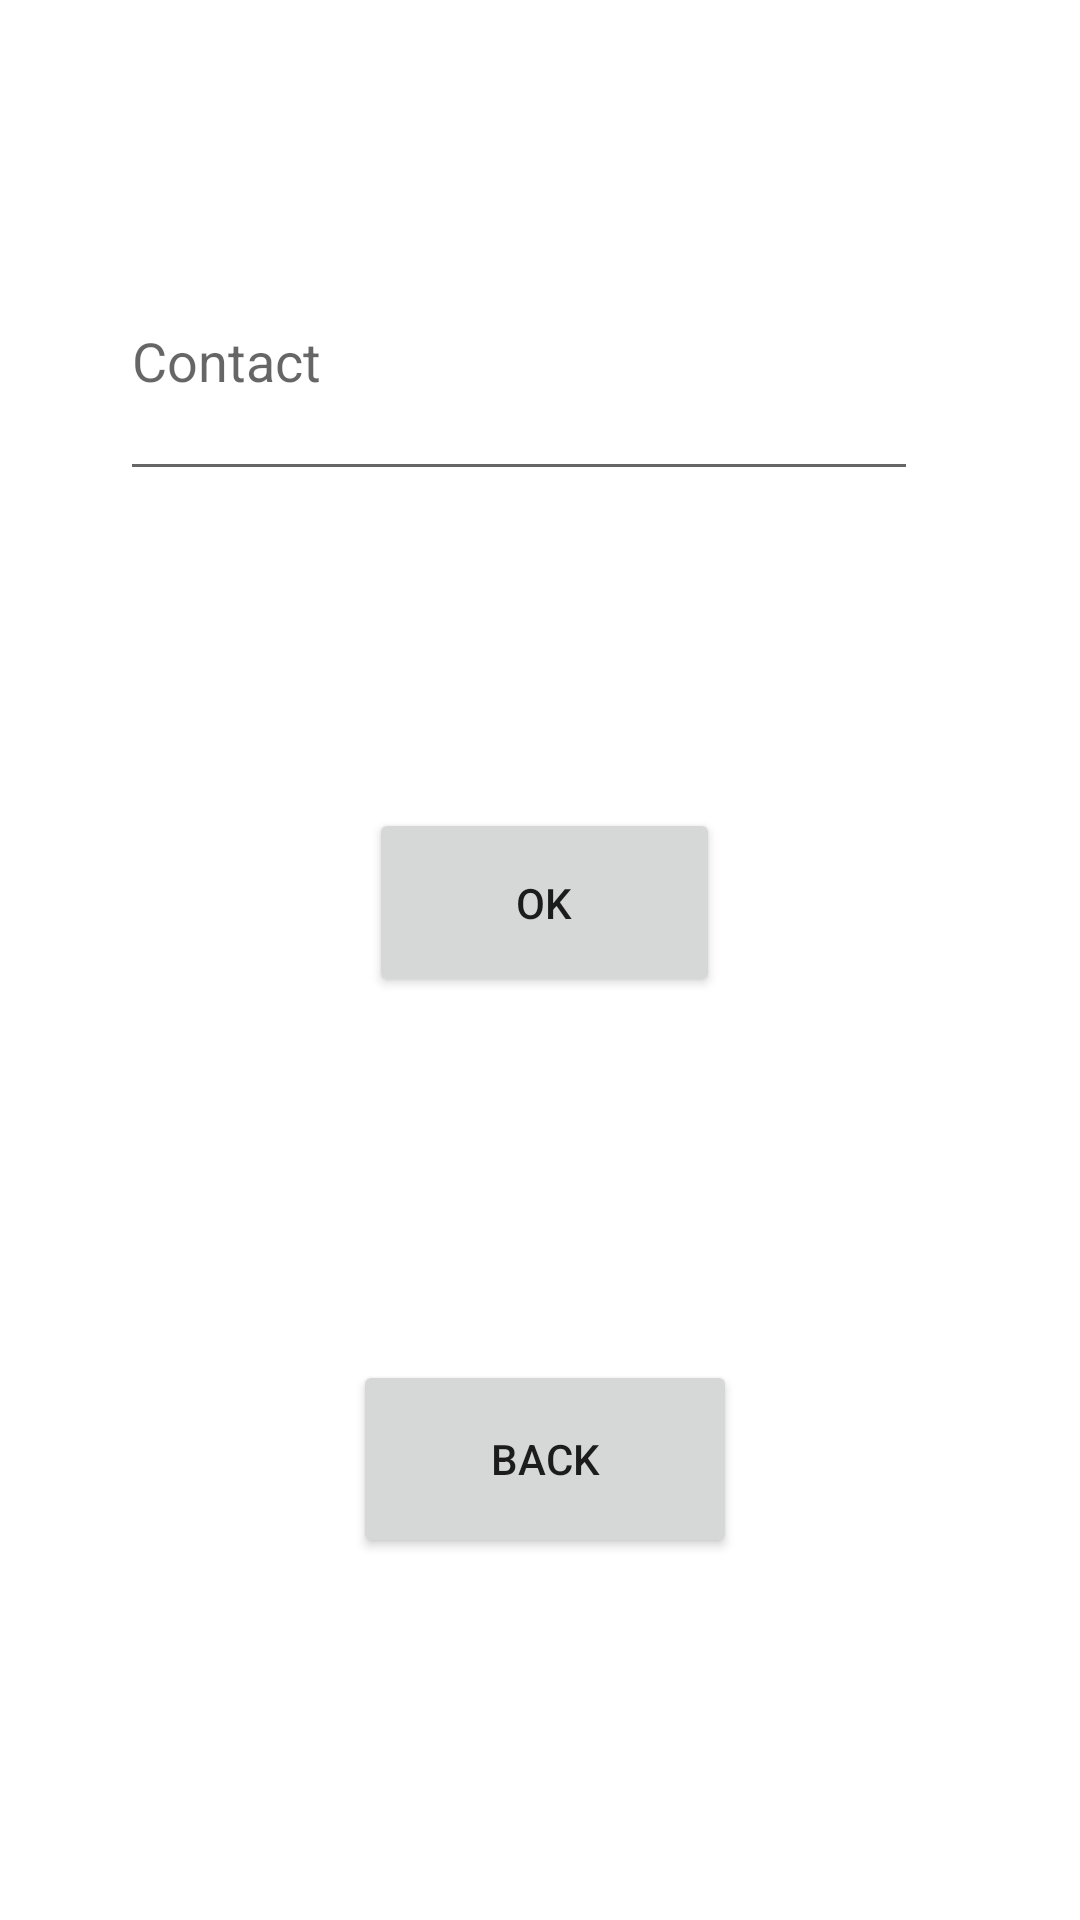

Write the Android layout XML for this screen, with the resource values it uses.
<!-- AndroidManifest.xml: application theme Theme.TaskAutomation -->
<!-- res/layout/fragment_call.xml -->
<?xml version="1.0" encoding="utf-8"?>
<androidx.constraintlayout.widget.ConstraintLayout xmlns:android="http://schemas.android.com/apk/res/android"
    xmlns:app="http://schemas.android.com/apk/res-auto"
    xmlns:tools="http://schemas.android.com/tools"
    android:layout_width="match_parent"
    android:layout_height="match_parent"
    tools:context=".Call">


    <EditText
        android:id="@+id/phoneText"
        android:layout_width="266dp"
        android:layout_height="90dp"
        android:ems="10"
        android:hint="Contact"
        android:inputType="phone"
        app:layout_constraintBottom_toBottomOf="parent"
        app:layout_constraintEnd_toEndOf="parent"
        app:layout_constraintHorizontal_bias="0.427"
        app:layout_constraintStart_toStartOf="parent"
        app:layout_constraintTop_toTopOf="parent"
        app:layout_constraintVertical_bias="0.134" />

    <Button
        android:id="@+id/okButton"
        android:layout_width="117dp"
        android:layout_height="63dp"
        android:layout_marginTop="20dp"
        android:text="Ok"
        app:layout_constraintBottom_toBottomOf="parent"
        app:layout_constraintEnd_toEndOf="@+id/phoneText"
        app:layout_constraintHorizontal_bias="0.558"
        app:layout_constraintStart_toStartOf="@+id/phoneText"
        app:layout_constraintTop_toBottomOf="@+id/phoneText"
        app:layout_constraintVertical_bias="0.218" />

    <Button
        android:id="@+id/call_backButton"
        android:layout_width="128dp"
        android:layout_height="66dp"
        android:text="Back"
        app:layout_constraintBottom_toBottomOf="parent"
        app:layout_constraintEnd_toEndOf="@+id/okButton"
        app:layout_constraintStart_toStartOf="@+id/okButton"
        app:layout_constraintTop_toBottomOf="@+id/okButton" />
</androidx.constraintlayout.widget.ConstraintLayout>
<!-- resources referenced by this layout -->
<resources>
  <style name="Theme.TaskAutomation" parent="Theme.MaterialComponents.DayNight.DarkActionBar">
          
          <item name="colorPrimary">@color/purple_500</item>
          <item name="colorPrimaryVariant">@color/purple_700</item>
          <item name="colorOnPrimary">@color/white</item>
          
          <item name="colorSecondary">@color/teal_200</item>
          <item name="colorSecondaryVariant">@color/teal_700</item>
          <item name="colorOnSecondary">@color/black</item>
          
          <item name="android:statusBarColor" tools:targetApi="l">?attr/colorPrimaryVariant</item>
          
      </style>
  <!-- not gathered from this repository: default colours our renderer supplied (Android Studio template values) -->
  <color name="purple_500">#FF6200EE</color>
  <color name="purple_700">#FF3700B3</color>
  <color name="teal_200">#FF03DAC5</color>
  <color name="teal_700">#FF018786</color>
  <color name="black">#FF000000</color>
  <color name="white">#FFFFFFFF</color>
</resources>
